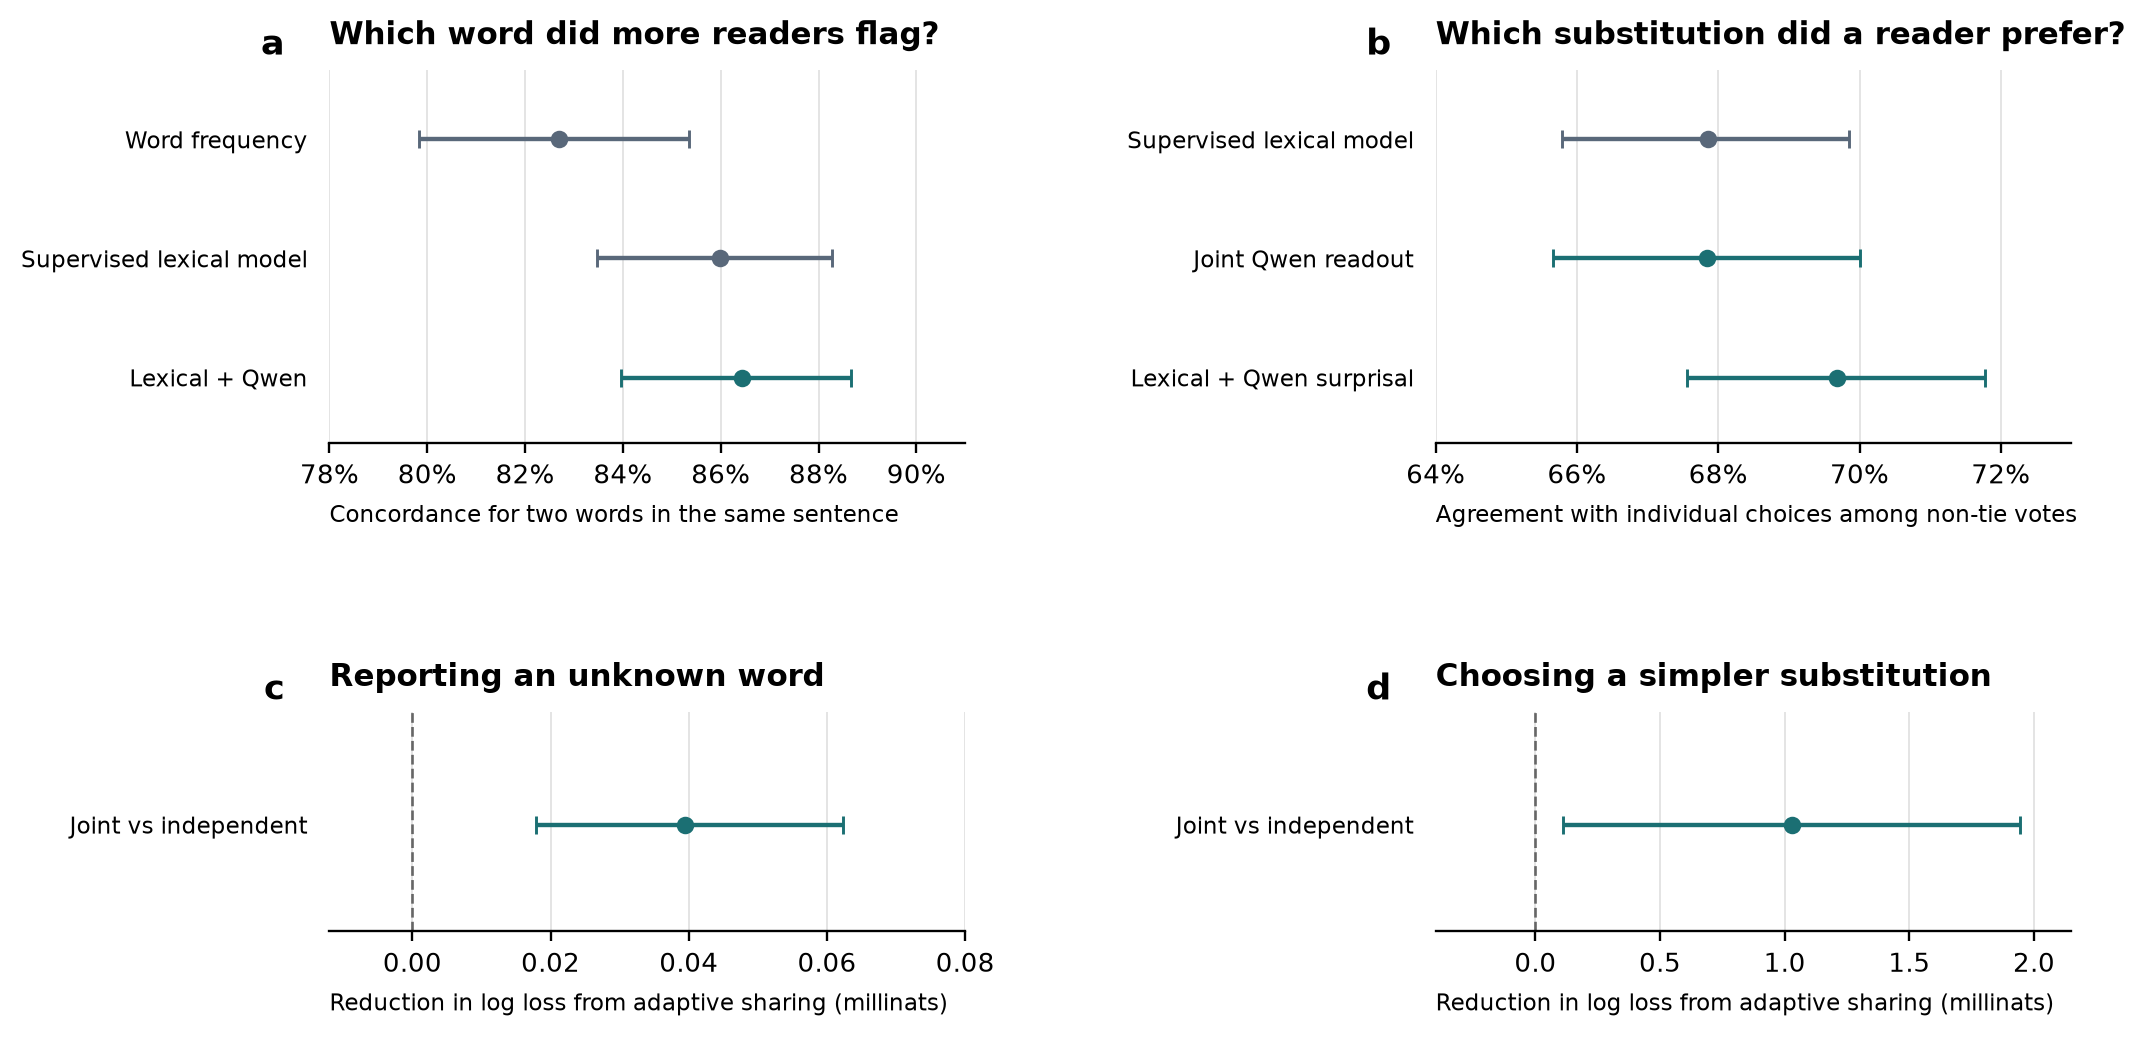

Data behind this chart, as committed beside it:
panel, outcome, model, estimate, ci95_low, ci95_high, unit
a, Which word did more readers flag?, Word frequency, 0.827, 0.7984, 0.8536, proportion
a, Which word did more readers flag?, Supervised lexical model, 0.8598, 0.8347, 0.8828, proportion
a, Which word did more readers flag?, Lexical + Qwen, 0.8643, 0.8397, 0.8867, proportion
b, Which substitution did a reader prefer?, Supervised lexical model, 0.6785, 0.6579, 0.6985, proportion
b, Which substitution did a reader prefer?, Joint Qwen readout, 0.6784, 0.6566, 0.7001, proportion
b, Which substitution did a reader prefer?, Lexical + Qwen surprisal, 0.6968, 0.6756, 0.7178, proportion
c, Reporting an unknown word, Joint vs independent, 0.03942, 0.01783, 0.06229, millinats
d, Choosing a simpler substitution, Joint vs independent, 1.029, 0.112, 1.944, millinats
